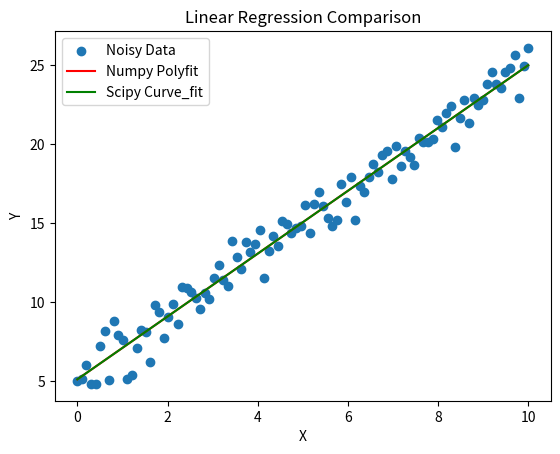

This chart was generated by the following Python code:
"""
linear_regression_comparison.py

This file takes the following steps:
1. Implement a linear model
2. Set some X and y values
3. Add a little noise to the y values
4. Use a polynomial fit with NumPy and SciPy
5. Compare the results through printing and plotting

What can we conclude from this experiment?
"""
import numpy as np
import matplotlib.pyplot as plt
from scipy.optimize import curve_fit


# Define linear model function
def linear_model(x, m, c):
    return m * x + c


# Select range of x values
x_values = np.linspace(0, 10, 100)

# Determine corresponding y values using linear model
m_true = 2
c_true = 5
y_values_true = linear_model(x_values, m_true, c_true)

# Add noise to y values
noise = np.random.normal(0, 1, len(x_values))
y_values_noisy = y_values_true + noise

# Use numpy.polyfit to determine linear regression coefficients
coefficients_np = np.polyfit(x_values, y_values_noisy, 1)

# Use scipy.curve_fit to determine linear regression coefficients
popt, _ = curve_fit(linear_model, x_values, y_values_noisy)

# Compare the results
print("Numpy polyfit coefficients:", coefficients_np)
print("Scipy curve_fit coefficients:", popt)

# Plot the data and linear regression lines
plt.scatter(x_values, y_values_noisy, label='Noisy Data')
plt.plot(x_values, linear_model(x_values, *coefficients_np), color='red', label='Numpy Polyfit')
plt.plot(x_values, linear_model(x_values, *popt), color='green', label='Scipy Curve_fit')
plt.xlabel('X')
plt.ylabel('Y')
plt.title('Linear Regression Comparison')
plt.legend()
plt.show()
